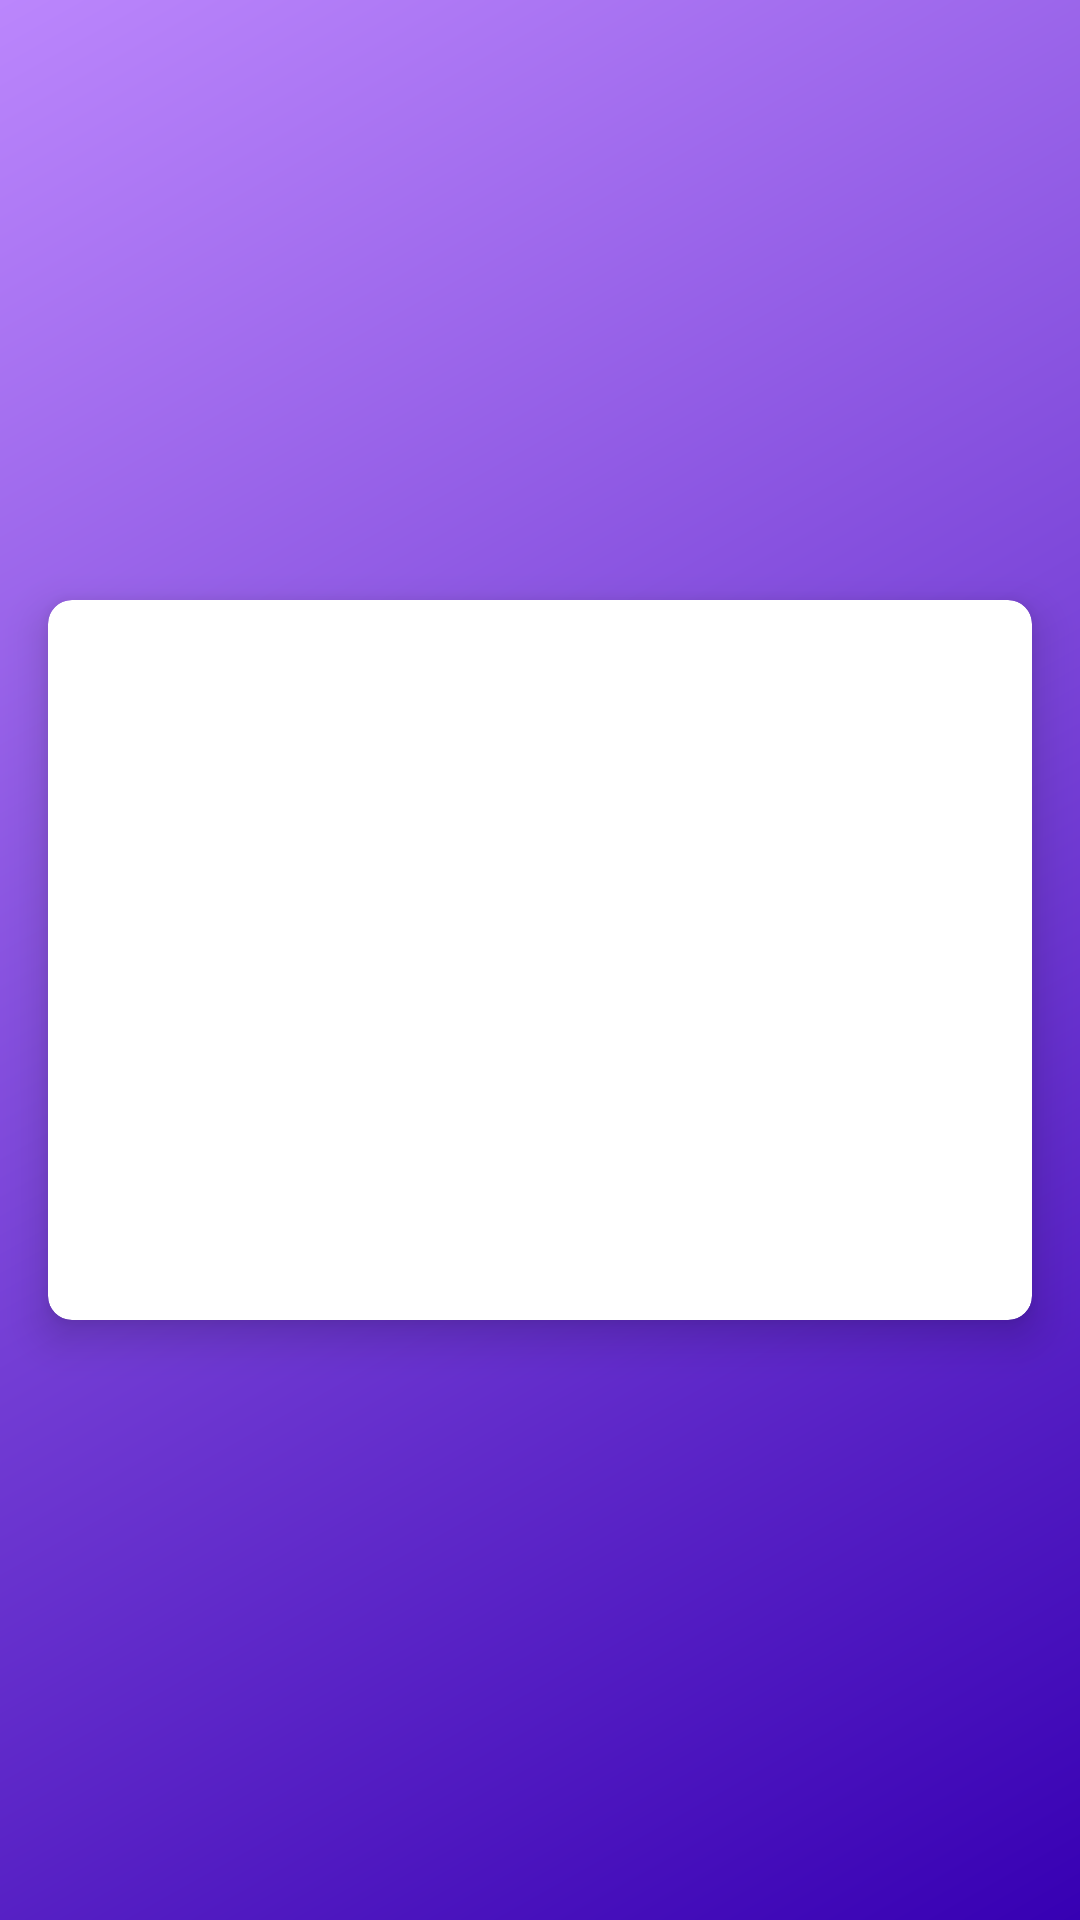

Produce the Android XML layout that renders to this screen, including the resource entries it uses.
<!-- AndroidManifest.xml: application theme AppTheme -->
<!-- res/layout/fragment_instruction.xml -->
<?xml version="1.0" encoding="utf-8"?>
<FrameLayout xmlns:android="http://schemas.android.com/apk/res/android"
    xmlns:tools="http://schemas.android.com/tools"
    xmlns:app="http://schemas.android.com/apk/res-auto"
    android:layout_width="match_parent"
    android:layout_height="match_parent"
    tools:context=".fragment.InstructionFragment"
    android:background="@drawable/gradient_background"
    >

    <com.google.android.material.card.MaterialCardView
        android:layout_width="match_parent"
        android:layout_height="240dp"
        android:layout_margin="16dp"
        android:layout_gravity="center"
        app:cardCornerRadius="8dp"
        app:cardElevation="8dp"
        >

        <LinearLayout
            android:layout_width="match_parent"
            android:layout_height="wrap_content"
            android:orientation="vertical">

            <androidx.viewpager.widget.ViewPager
                android:id="@+id/viewPager"
                android:layout_width="match_parent"
                android:layout_height="0dp"
                android:layout_weight="1"
                android:layout_marginHorizontal="32dp"
                />

        </LinearLayout>

    </com.google.android.material.card.MaterialCardView>

</FrameLayout>
<!-- resources referenced by this layout -->
<resources>
  <!-- drawable gradient_background (drawable) -->
  <?xml version="1.0" encoding="utf-8"?>
  <shape xmlns:android="http://schemas.android.com/apk/res/android">
      <gradient
          android:startColor="#3700B3"
          android:endColor="#BB86FC"
          android:angle="135"/>
  </shape>
  <style name="AppTheme" parent="Theme.MaterialComponents.Light.NoActionBar">
      </style>
</resources>
